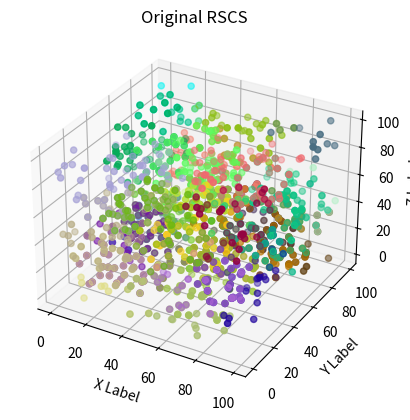

The matplotlib source for this figure: (Note: this script raises an exception after producing the figure.)
# Academic Paper - CVPR 2017 "3D Point Cloud Registration for Localization using a Deep Neural Network Auto-Encoder"
# Authors - Gil Elbaz, Tamar Avraham, Anath Fischer
# --------------------------------------------------
# Key Stage of LORAX Point Cloud Registration Algorithm
# By utilizing the RSCS method the point clouds can be analyzed as SuperPoints--local subsets of points---
# useful for many applications, including PC registration when dealing with large point cloud datasets
# --------------------------------------------------
# Simple implementation of RSCS function in python3.5
import numpy as np
import random
import math
import copy
import matplotlib.pyplot as plt
from mpl_toolkits.mplot3d import Axes3D
from scipy.spatial import KDTree

#--- RSCS Functions ---
def createRandomSphereCoverSet(pntCloud,coverageLim = 0.95,coverSphereRad = 1):
    # Main RSCS function - Runs Random Sphere Cover Set (RSCS) Algorithm
    # INPUT: pntCloud is a list of point tuples Nx3 [(x1,y1,z1),(x2,y2,z2),...(xn,yn,zn)]
    # coverageLim is the percent of all points covered, coverSphereRad is the radius of the cover sphere
    # OUTPUT: superPointCloud is a list of point tuples with a list of labels included,
    # output size -> nx4 (n<=N) with list of k super-point labels
    # output example ->  [(x1,y1,z1,[l1,..lk]),(x2,y2,z2,[l1,..lk]),...(xn,yn,zn,[l1,..lk])]
    pntCloudFull = getLabeledFormat(pntCloud)
    spLabel = 0
    tree = KDTree(pntCloud)
    while getCoveragePercent(pntCloudFull) < coverageLim:
        centerPnt = chooseRandNonCoveredPnt(pntCloudFull)
        pntCloudFull = labelPointsInRad(centerPnt, coverSphereRad, pntCloudFull, spLabel, tree)
        spLabel +=1
    return pntCloudFull, spLabel

def createRandomSphereCoverSetFixedNum(pntCloud,superPointNum=20, pointsInSP=10, coverSphereRad=1):
    # Main RSCS function - Runs Random Sphere Cover Set (RSCS) Algorithm - Augmented for other extra use cases
    # INPUT: pntCloud is a list of point tuples Nx3 [(x1,y1,z1),(x2,y2,z2),...(xn,yn,zn)]
    # superPointNum is the number of SP, pointsInSP is the number of points in each SP,
    # coverSphereRad is the radius of the CoverSphere
    # OUTPUT: superPointCloud is a list of point tuples with a list of labels included,
    # output size -> nx4 (n<=N) with list of k super-point labels
    # output example ->  [(x1,y1,z1,[l1,..lk]),(x2,y2,z2,[l1,..lk]),...(xn,yn,zn,[l1,..lk])]
    pntCloudFull = getLabeledFormat(pntCloud)
    prevCenterPntList = []
    spLabel = 0
    checkLoop = 0
    tree = KDTree(pntCloud)
    while spLabel < superPointNum:
        centerPnt = chooseRandMinCoveredPnt(pntCloudFull,prevCenterPntList)
        prevCenterPntList.append(centerPnt) #to not select the same point twice
        pntCloudFull, hasChanged = labelNumPointsInRad(centerPnt, coverSphereRad, pntCloudFull, spLabel, pointsInSP, tree)
        if hasChanged:
            spLabel += 1
            checkLoop = 0
        checkLoop +=1
        if checkLoop > superPointNum*3:
            print('Error: Enter Valid Input Parameters')
            return pntCloudFull
    return pntCloudFull

def getLabeledFormat(pntCloud):
    # Add Super Point Label List to standard input format
    # INPUT: Nx3 [(x1,y1,z1),(x2,y2,z2),...(xn,yn,zn)]
    # OUTPUT: Nx4 [(x1,y1,z1,[]),(x2,y2,z2,[]),...(xn,yn,zn,[])]
    labelPntCloud = []
    for pnt in pntCloud:
        newPnt = (*pnt, [])
        labelPntCloud.append(newPnt)
    return labelPntCloud

def chooseRandNonCoveredPnt(pntCloud):
    # Choose a random non-covered point (with an empty label list)
    # INPUT: pntCloud [(x1,y1,z1,[l1,..lk]),(x2,y2,z2,[l1,..lk]),...(xn,yn,zn,[l1,..lk])]
    # OUTPUT: point (x,y,z,[])
    nonCoveredList = [pnt for pnt in pntCloud if len(pnt[3])==0]
    newCoverPoint = random.choice(nonCoveredList)
    return newCoverPoint

def chooseRandMinCoveredPnt(pntCloud,prevCenterPntList):
    # Choose a random minimally-covered point (with an minimal sized label list)
    # Useful when partial coverage assumption isn't valid
    # INPUT: pntCloud [(x1,y1,z1,[l1,..lk]),(x2,y2,z2,[l1,..lk]),...(xn,yn,zn,[l1,..lk])]
    # OUTPUT: point (x,y,z,[])
    minCov = 0
    newCoverPoint = []
    #Choose a random point with a minimum coverage
    while not newCoverPoint:
        nonCoveredList = [pnt for pnt in pntCloud if len(pnt[3])==minCov and pnt[0:3] not in prevCenterPntList]
        if len(nonCoveredList)>0:
            newCoverPoint = random.choice(nonCoveredList)
        else:
            minCov +=1

    return newCoverPoint

def labelPointsInRad(centerPnt, coverSphereRad, pntCloud, labelNum, tree):
    # Label Points in radius as uniform Super Point
    # INPUT: centerPnt (x,y,z), coverSphereRad is scalar, pntCloud is a list of point tuples Nx4, labelNum - scalar (int) Superpoint label
    # OUTPUT: list of points within radius (n2<=N)  [(x1,y1,z1,[l1,..lk]),(x2,y2,z2,[l1,..lk]),...(xn2,yn2,zn2,[l1,..lk])]
    centerPnt = list(centerPnt[0:3])
    pointsInRad = tree.query_ball_point(centerPnt, coverSphereRad)
    for idx in pointsInRad:
        pnt = pntCloud[idx]
        pnt[3].append(labelNum)
    return pntCloud

def labelNumPointsInRad(centerPnt, coverSphereRad, pntCloud, labelNum, numLabel, tree):
    # Label Points in radius as uniform Super Point
    # INPUT: centerPnt (x,y,z), coverSphereRad is scalar, pntCloud is a list of point tuples Nx4, labelNum - scalar (int) Superpoint label
    # OUTPUT: list of points within radius (n2<=N)  [(x1,y1,z1,[l1,..lk]),(x2,y2,z2,[l1,..lk]),...(xn2,yn2,zn2,[l1,..lk])]
    centerPnt = list(centerPnt[0:3])
    pointsInRad = tree.query_ball_point(centerPnt, coverSphereRad)
    if len(pointsInRad) < numLabel:
        print('Error: Raise Radius - Not enough points ('+str(numPointsInSP)+') to meet numLabel requirement of '+str(numLabel))
        return pntCloud, False
    random.shuffle(pointsInRad)
    numPointsInSP = 0
    for idx in pointsInRad:
        if numPointsInSP >= numLabel:
            break
        pnt = pntCloud[idx]
        pnt[3].append(labelNum)
        numPointsInSP +=1
    hasChanged = True
    return pntCloud, hasChanged

def getCoveragePercent(pntCloud):
    # Get percent of points covered
    # INPUT: pntCloud [(x1,y1,z1,[l1,..lk]),(x2,y2,z2,[l1,..lk]),...(xn,yn,zn,[l1,..lk])]
    # OUTPUT: scalar (float) - percent of points covered
    numPntNonCovered = len([pnt for pnt in pntCloud if len(pnt[3]) == 0])
    totalPnt = len(pntCloud)
    return (totalPnt-numPntNonCovered)/totalPnt

#--- Display ---
def displaySP(pntCloud,curAxis):
    # Display Super Point Cloud
    # INPUT: Super Point Point Cloud Nspx4 [(x1,y1,z1,[]),(x2,y2,z2,[]),...(xn,yn,zn,[])]
    # OUTPUT: Display
    pntX = [pnt[0] for pnt in pntCloud if len(pnt[3]) > 0]
    pntY = [pnt[1] for pnt in pntCloud if len(pnt[3]) > 0]
    pntZ = [pnt[2] for pnt in pntCloud if len(pnt[3]) > 0]
    col = random.sample(range(1, 100), 3)
    curAxis.scatter(pntX, pntY, pntZ, color=[float(col[0])/100.0, float(col[1])/100.0, float(col[2])/100.0], marker='o')

def displayAllSP(superPntList,titleName):
    # Visualize Results
    fig = plt.figure()  # create figure
    ax = fig.add_subplot(111, projection='3d')  # initialize 3D axis
    m1 = max([max(pnt[3]) for pnt in superPntList if len(pnt[3]) > 0])+1
    for i in range(m1):  # for each SP label
        pntList = [pnt for pnt in superPntList if i in pnt[3]]
        displaySP(pntList, ax)
    ax.set_xlabel('X Label')
    ax.set_ylabel('Y Label')
    ax.set_zlabel('Z Label')
    ax.set_title(titleName)

#--- Example Run ---
def createRandomCloud(n = 10000):
    # Create Random Point Cloud with n points
    # INPUT: scalar n - number of points
    # OUTPUT: point cloud list of point tuples, Nx3 [(x1,y1,z1),(x2,y2,z2),...(xn,yn,zn)]
    pntCloud = []
    for i in range(n):
        pntX = random.randrange(0, 100)
        pntY = random.randrange(0, 100)
        pntZ = random.randrange(0, 100)
        pntCloud.append([pntX, pntY, pntZ])
    return pntCloud

def runExample():
    # Run example RSCS Superpoint creation
    # Defining output by coverage percentage
    pntCloud = createRandomCloud(1000)
    csRad = 30
    superPntList, numSP = createRandomSphereCoverSet(pntCloud, coverSphereRad=csRad)
    print('You set ' + str(95) + ' Point Coverage, while defining the radius as ' + str(csRad))
    print('-----')
    print('original points: '+str(len(pntCloud)))
    print('labeled points: ' + str(len([pnt for pnt in superPntList if len(pnt[3]) > 0])))
    print('super points found:' + str(max([max(pnt[3]) for pnt in superPntList if len(pnt[3]) > 0])+1))
    displayAllSP(superPntList, 'Original RSCS')
    print('-----')

def runExampleFixed():
    # Run example RSCS Superpoint creation
    # Using a fixed output definition number of SP and Points in each SP
    pntCloud = createRandomCloud(4000)
    numSP = 50
    spSize = 60
    csRad = 25
    superPntList  = createRandomSphereCoverSetFixedNum(pntCloud,superPointNum=numSP,pointsInSP=spSize,coverSphereRad=csRad)
    print('You set '+str(numSP)+' SuperPoints with '+str(spSize)+' in each SP, while defining the radius as '+str(csRad))
    print('-----')
    print('original points: '+str(len(pntCloud)))
    labeledPntNum = len([pnt for pnt in superPntList if len(pnt[3]) > 0])
    print('labeled points: ' + str(labeledPntNum))
    if labeledPntNum>0:
        print('super points found:' + str(max([max(pnt[3]) for pnt in superPntList if len(pnt[3]) > 0])+1))
        displayAllSP(superPntList, 'Fixed Size RSCS')
        print('~Successful fixed-RSCS application~')
    else:
        print('~Failed Attempt - Change the input parameters to recieve your requested results. This is code not magic.~')
    print('-----')

if __name__=='__main__':
    print('Start')
    runExample()
    runExampleFixed()
    plt.show()
